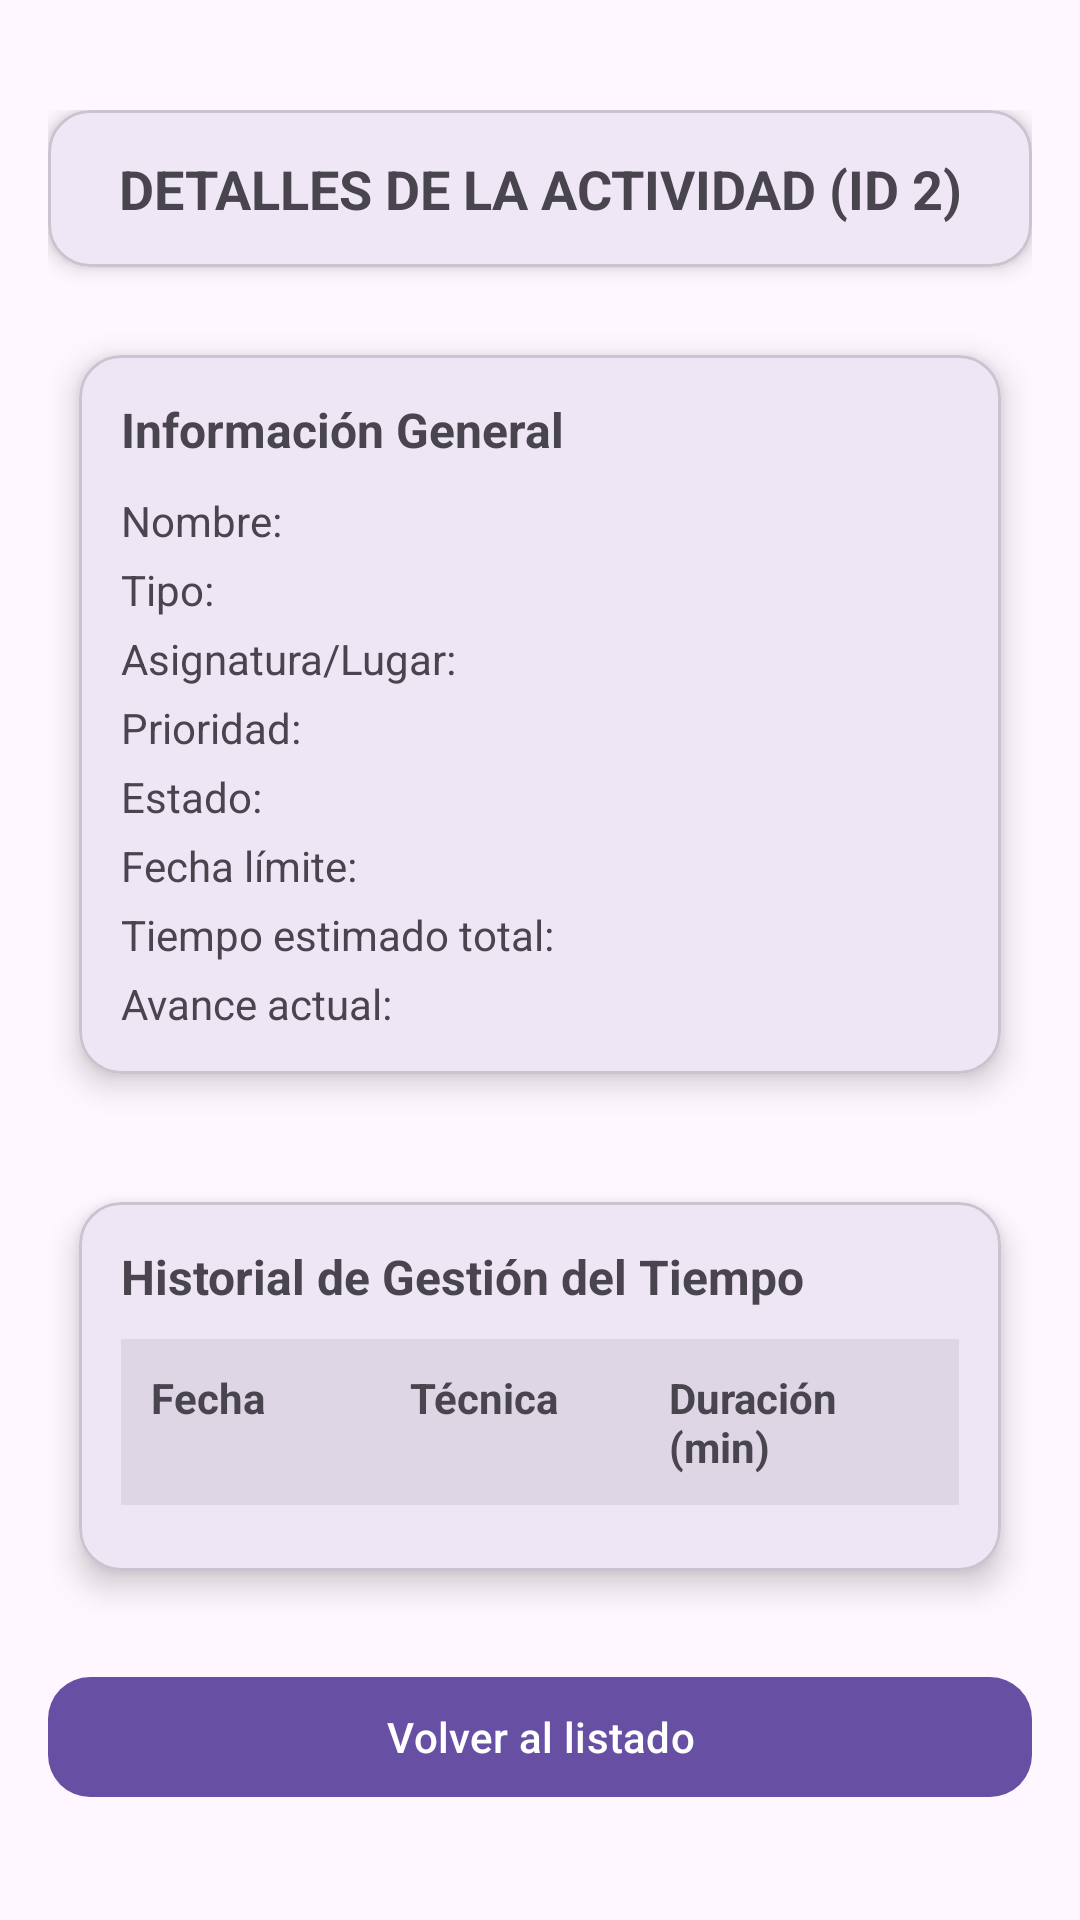

Here is an Android app screen rendered from its layout file. Give the layout XML and the strings, colors and styles it references.
<!-- AndroidManifest.xml: application theme Theme.AplicacionG8 -->
<!-- res/layout/activity_detalle_actividad.xml -->
<?xml version="1.0" encoding="utf-8"?>
<ScrollView xmlns:android="http://schemas.android.com/apk/res/android"
    xmlns:app="http://schemas.android.com/apk/res-auto"
    android:layout_width="match_parent"
    android:layout_height="match_parent"
    android:padding="16dp"
    android:fillViewport="true">

    
    <LinearLayout
        android:layout_width="match_parent"
        android:layout_height="match_parent"
        android:orientation="vertical"
        android:gravity="center">

        
        <LinearLayout
            android:orientation="vertical"
            android:layout_width="match_parent"
            android:layout_height="wrap_content"
            android:layout_marginTop="8dp"
            android:layout_marginBottom="8dp">

            
            <com.google.android.material.card.MaterialCardView
                android:layout_width="match_parent"
                android:layout_height="wrap_content"
                android:layout_marginBottom="12dp"
                app:cardCornerRadius="14dp"
                app:cardElevation="4dp">

                <TextView
                    android:id="@+id/tvTitulo"
                    android:layout_width="match_parent"
                    android:layout_height="wrap_content"
                    android:text="DETALLES DE LA ACTIVIDAD (ID 2)"
                    android:textSize="18sp"
                    android:textStyle="bold"
                    android:gravity="center"
                    android:padding="14dp"/>
            </com.google.android.material.card.MaterialCardView>

            
            <com.google.android.material.card.MaterialCardView
                android:layout_marginTop="4dp"
                android:layout_width="match_parent"
                android:layout_height="wrap_content"
                app:cardCornerRadius="14dp"
                app:cardElevation="6dp"
                app:cardUseCompatPadding="true">

                <LinearLayout
                    android:padding="14dp"
                    android:orientation="vertical"
                    android:layout_width="match_parent"
                    android:layout_height="wrap_content">

                    <TextView
                        android:text="Información General"
                        android:textStyle="bold"
                        android:textSize="16sp"
                        android:layout_marginBottom="10dp"
                        android:layout_width="wrap_content"
                        android:layout_height="wrap_content"/>

                    
                    <TextView
                        android:id="@+id/tvNombre"
                        android:layout_width="wrap_content"
                        android:layout_height="wrap_content"
                        android:text="Nombre:"
                        android:layout_marginBottom="4dp"/>

                    <TextView
                        android:id="@+id/tvTipo"
                        android:layout_width="wrap_content"
                        android:layout_height="wrap_content"
                        android:text="Tipo:"
                        android:layout_marginBottom="4dp"/>

                    <TextView
                        android:id="@+id/tvAsignaturaLugar"
                        android:layout_width="wrap_content"
                        android:layout_height="wrap_content"
                        android:text="Asignatura/Lugar:"
                        android:layout_marginBottom="4dp"/>

                    <TextView
                        android:id="@+id/tvPrioridad"
                        android:layout_width="wrap_content"
                        android:layout_height="wrap_content"
                        android:text="Prioridad:"
                        android:layout_marginBottom="4dp"/>

                    <TextView
                        android:id="@+id/tvEstado"
                        android:layout_width="wrap_content"
                        android:layout_height="wrap_content"
                        android:text="Estado:"
                        android:layout_marginBottom="4dp"/>

                    <TextView
                        android:id="@+id/tvFecha"
                        android:layout_width="wrap_content"
                        android:layout_height="wrap_content"
                        android:text="Fecha límite:"
                        android:layout_marginBottom="4dp"/>

                    <TextView
                        android:id="@+id/tvTiempoEstimado"
                        android:layout_width="wrap_content"
                        android:layout_height="wrap_content"
                        android:text="Tiempo estimado total:"
                        android:layout_marginBottom="4dp"/>

                    <TextView
                        android:id="@+id/tvAvance"
                        android:layout_width="wrap_content"
                        android:layout_height="wrap_content"
                        android:text="Avance actual:"/>
                </LinearLayout>
            </com.google.android.material.card.MaterialCardView>

            
            <com.google.android.material.card.MaterialCardView
                android:layout_marginTop="16dp"
                android:layout_width="match_parent"
                android:layout_height="wrap_content"
                app:cardCornerRadius="14dp"
                app:cardElevation="6dp"
                app:cardUseCompatPadding="true">

                <LinearLayout
                    android:padding="14dp"
                    android:orientation="vertical"
                    android:layout_width="match_parent"
                    android:layout_height="wrap_content">

                    <TextView
                        android:text="Historial de Gestión del Tiempo"
                        android:textStyle="bold"
                        android:textSize="16sp"
                        android:layout_marginBottom="10dp"
                        android:layout_width="wrap_content"
                        android:layout_height="wrap_content"/>

                    
                    <LinearLayout
                        android:orientation="horizontal"
                        android:layout_width="match_parent"
                        android:layout_height="wrap_content"
                        android:padding="10dp"
                        android:layout_marginBottom="8dp"
                        android:background="#11000000">

                        <TextView
                            android:text="Fecha"
                            android:textStyle="bold"
                            android:layout_weight="1"
                            android:layout_width="0dp"
                            android:layout_height="wrap_content"/>

                        <TextView
                            android:text="Técnica"
                            android:textStyle="bold"
                            android:layout_weight="1"
                            android:layout_width="0dp"
                            android:layout_height="wrap_content"/>

                        <TextView
                            android:text="Duración (min)"
                            android:textStyle="bold"
                            android:layout_weight="1"
                            android:layout_width="0dp"
                            android:layout_height="wrap_content"/>
                    </LinearLayout>

                    
                    <LinearLayout
                        android:id="@+id/layoutHistorial"
                        android:orientation="vertical"
                        android:layout_width="match_parent"
                        android:layout_height="wrap_content"/>
                </LinearLayout>
            </com.google.android.material.card.MaterialCardView>

            
            <com.google.android.material.button.MaterialButton
                android:id="@+id/btnVolver"
                android:text="Volver al listado"
                android:layout_marginTop="18dp"
                android:layout_width="match_parent"
                android:layout_height="wrap_content"
                android:textAllCaps="false"
                app:cornerRadius="14dp"/>

        </LinearLayout>
    </LinearLayout>
</ScrollView>
<!-- resources referenced by this layout -->
<resources>
  <style name="Theme.AplicacionG8" parent="Base.Theme.AplicacionG8" />
  <style name="Base.Theme.AplicacionG8" parent="Theme.Material3.DayNight.NoActionBar">
          
          
      </style>
</resources>
